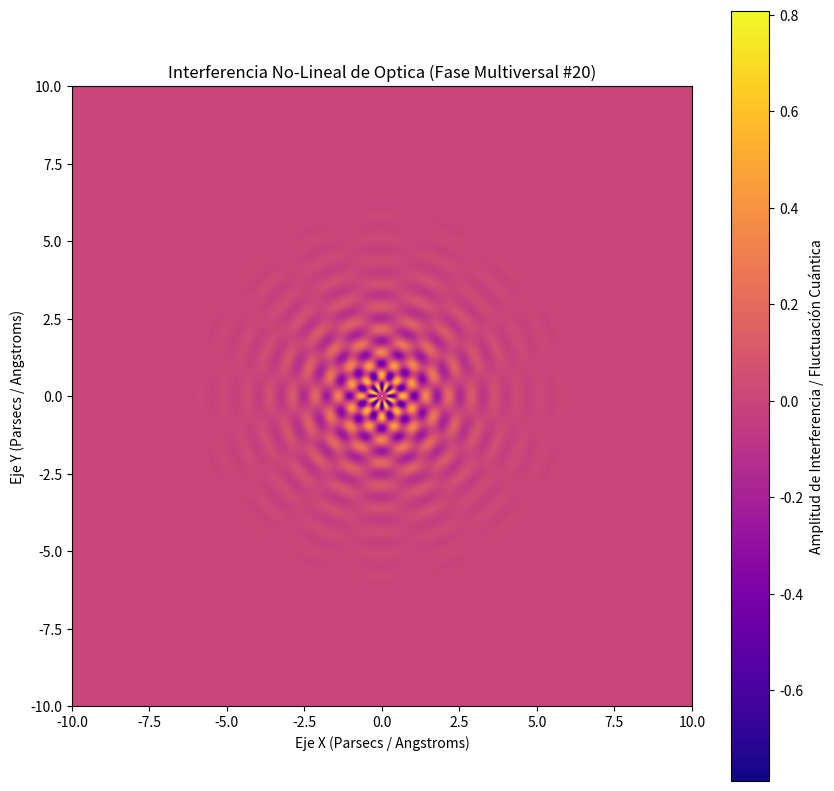

Python code for this plot:
%matplotlib inline
# Simulación Multiversal: Optica - Variante 20
import numpy as np
import matplotlib.pyplot as plt

# Parámetros Físicos No-Lineales
omega_1 = 8.502
omega_2 = 7.942
lambda_decay = 0.76
phase_shift = 2.03

x = np.linspace(-10, 10, 800)
y = np.linspace(-10, 10, 800)
X, Y = np.meshgrid(x, y)

# Dinámica de Fluidos / Campos Tensor-Escalares (Fase Multiversal)
R = np.sqrt(X**2 + Y**2) + 1e-5
Z = (np.sin(omega_1 * R + phase_shift) * np.cos(omega_2 * np.arctan2(Y, X))) * np.exp(-lambda_decay * R)

plt.figure(figsize=(10, 10))
plt.imshow(Z, cmap='plasma', extent=[-10, 10, -10, 10], origin='lower')
plt.colorbar(label='Amplitud de Interferencia / Fluctuación Cuántica')
plt.title(r'Interferencia No-Lineal de Optica (Fase Multiversal #20)')
plt.xlabel('Eje X (Parsecs / Angstroms)')
plt.ylabel('Eje Y (Parsecs / Angstroms)')
plt.show()
